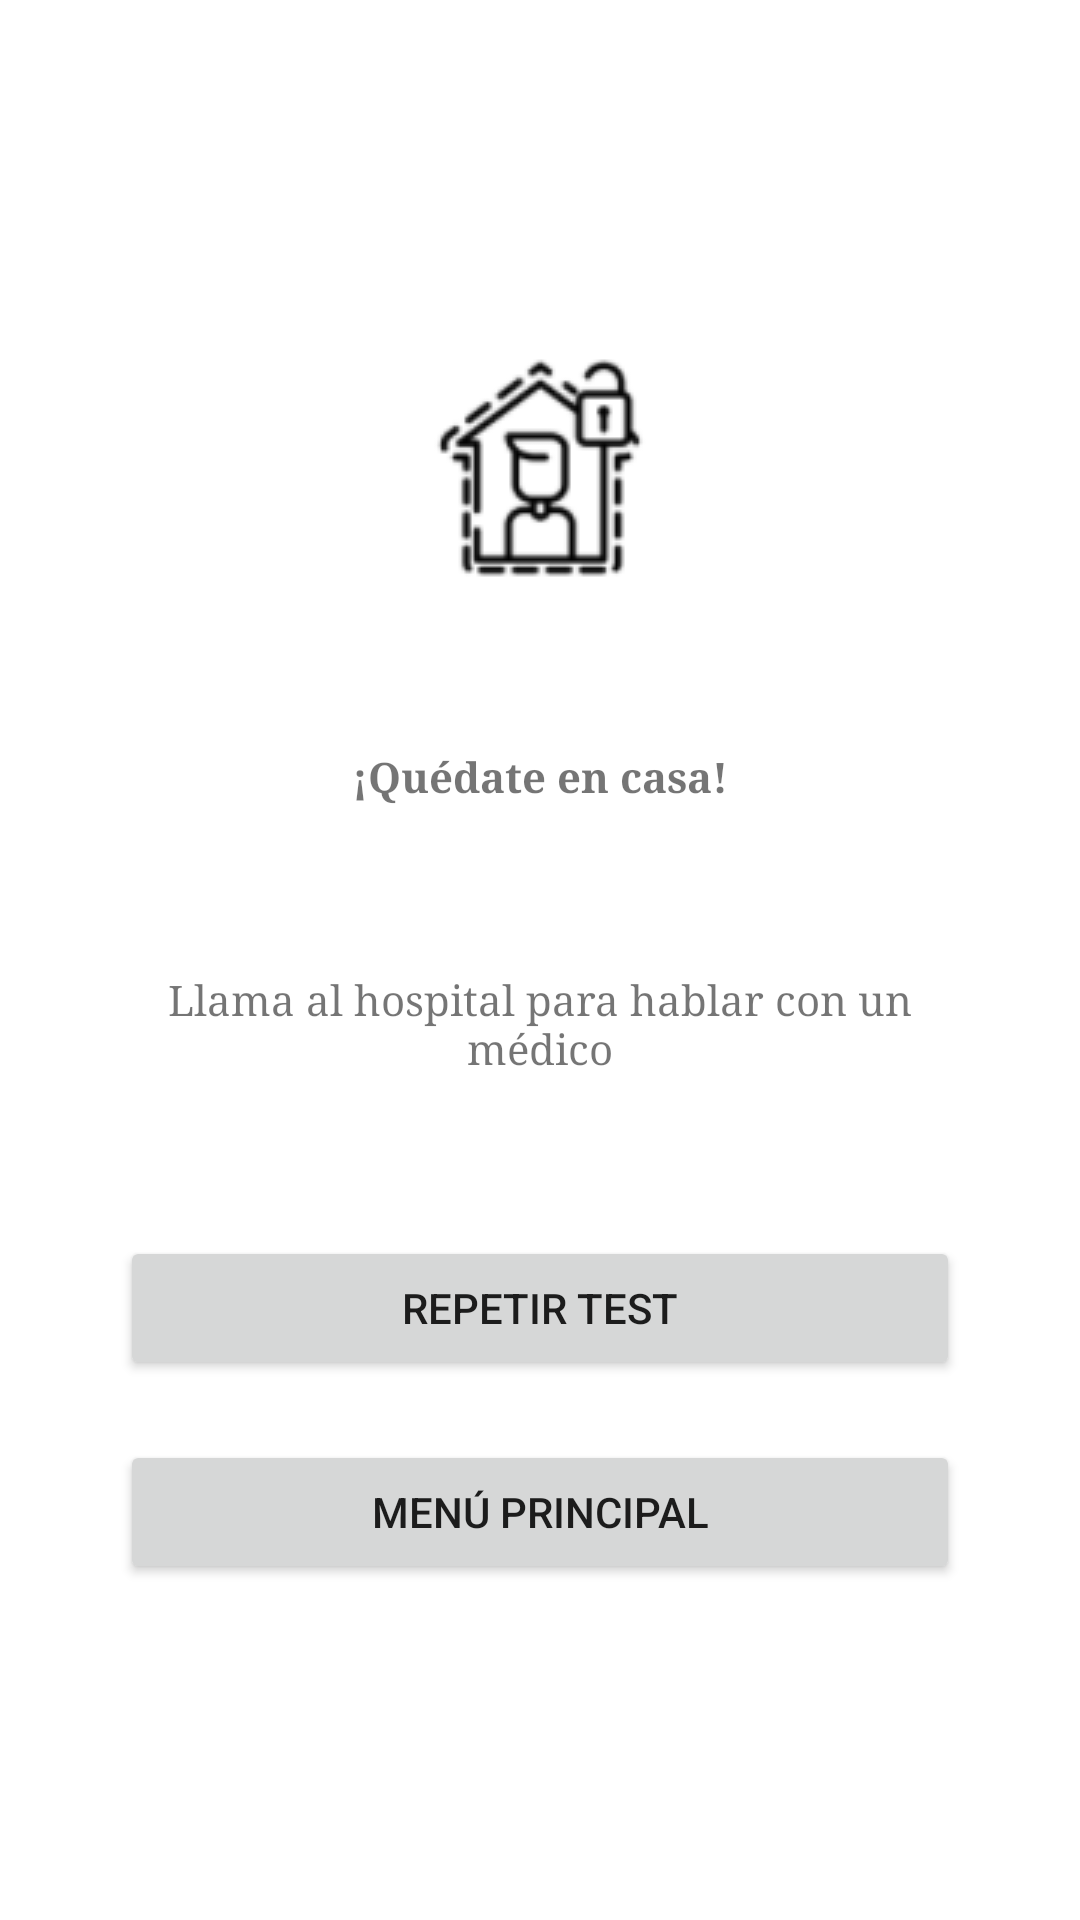

The Android layout XML behind this screen, and the referenced resources:
<!-- AndroidManifest.xml: application theme Theme.COVINFO -->
<!-- res/layout/activity_test_covid_casa.xml -->
<?xml version="1.0" encoding="utf-8"?>
<LinearLayout xmlns:android="http://schemas.android.com/apk/res/android"
    xmlns:app="http://schemas.android.com/apk/res-auto"
    xmlns:tools="http://schemas.android.com/tools"
    android:layout_width="match_parent"
    android:layout_height="match_parent"
    android:gravity="center"
    android:orientation="vertical"
    android:padding="40dp"
    tools:context=".test_covid_casa">

    <ImageView
        android:id="@+id/imageView9"
        android:layout_width="match_parent"
        android:layout_height="wrap_content"
        android:layout_marginTop="50dp"
        android:layout_marginBottom="50dp"
        app:srcCompat="@drawable/enfermo4" />

    <TextView
        android:id="@+id/textView6"
        android:layout_width="match_parent"
        android:layout_height="wrap_content"
        android:textStyle="bold"
        android:layout_marginBottom="50dp"
        android:elegantTextHeight="true"
        android:typeface="serif"
        android:gravity="center"
        android:text="@string/quedateCasa" />

    <TextView
        android:id="@+id/textView7"
        android:layout_width="match_parent"
        android:layout_height="wrap_content"
        android:layout_marginBottom="50dp"
        android:elegantTextHeight="true"
        android:typeface="serif"
        android:gravity="center"
        android:text="@string/llamarHospital" />

    <Button
        android:id="@+id/buttonRepetirTest"
        android:layout_width="match_parent"
        android:layout_height="wrap_content"
        android:layout_marginBottom="20dp"
        android:text="@string/repetirTest" />

    <Button
        android:id="@+id/buttonMenuPrincipal"
        android:layout_width="match_parent"
        android:layout_marginBottom="50dp"
        android:layout_height="wrap_content"
        android:text="@string/menuPrincipal" />
</LinearLayout>
<!-- resources referenced by this layout -->
<resources>
  <!-- drawable enfermo4: png bitmap (drawable, 4549 bytes) -->
  <string name="llamarHospital">Llama al hospital para hablar con un médico</string>
  <string name="menuPrincipal">Menú Principal</string>
  <string name="quedateCasa">¡Quédate en casa!</string>
  <string name="repetirTest">Repetir test</string>
  <style name="Theme.COVINFO" parent="Theme.MaterialComponents.DayNight.DarkActionBar">
          
          <item name="colorPrimary">@color/purple_500</item>
          <item name="colorPrimaryVariant">@color/purple_700</item>
          <item name="colorOnPrimary">@color/white</item>
          
          <item name="colorSecondary">@color/teal_200</item>
          <item name="colorSecondaryVariant">@color/teal_700</item>
          <item name="colorOnSecondary">@color/black</item>
          
          <item name="android:statusBarColor" tools:targetApi="l">?attr/colorPrimaryVariant</item>
          
      </style>
  <!-- not gathered from this repository: default colours our renderer supplied (Android Studio template values) -->
  <color name="purple_500">#FF6200EE</color>
  <color name="purple_700">#FF3700B3</color>
  <color name="teal_200">#FF03DAC5</color>
  <color name="teal_700">#FF018786</color>
  <color name="black">#FF000000</color>
  <color name="white">#FFFFFFFF</color>
</resources>
